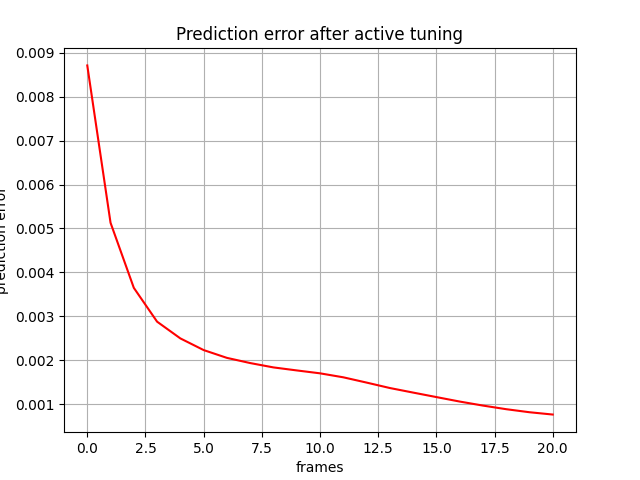

Source data for this figure (header and first rows):
, 0
0, 0.008708
1, 0.00513
2, 0.00365
3, 0.002881
4, 0.0025
5, 0.002235
6, 0.002058
7, 0.00194
8, 0.001841
9, 0.001772
10, 0.001706
11, 0.001616
12, 0.001496
13, 0.001372
14, 0.001268
15, 0.001166
16, 0.001064
17, 0.0009728
18, 0.0008905
19, 0.0008213
20, 0.0007687
